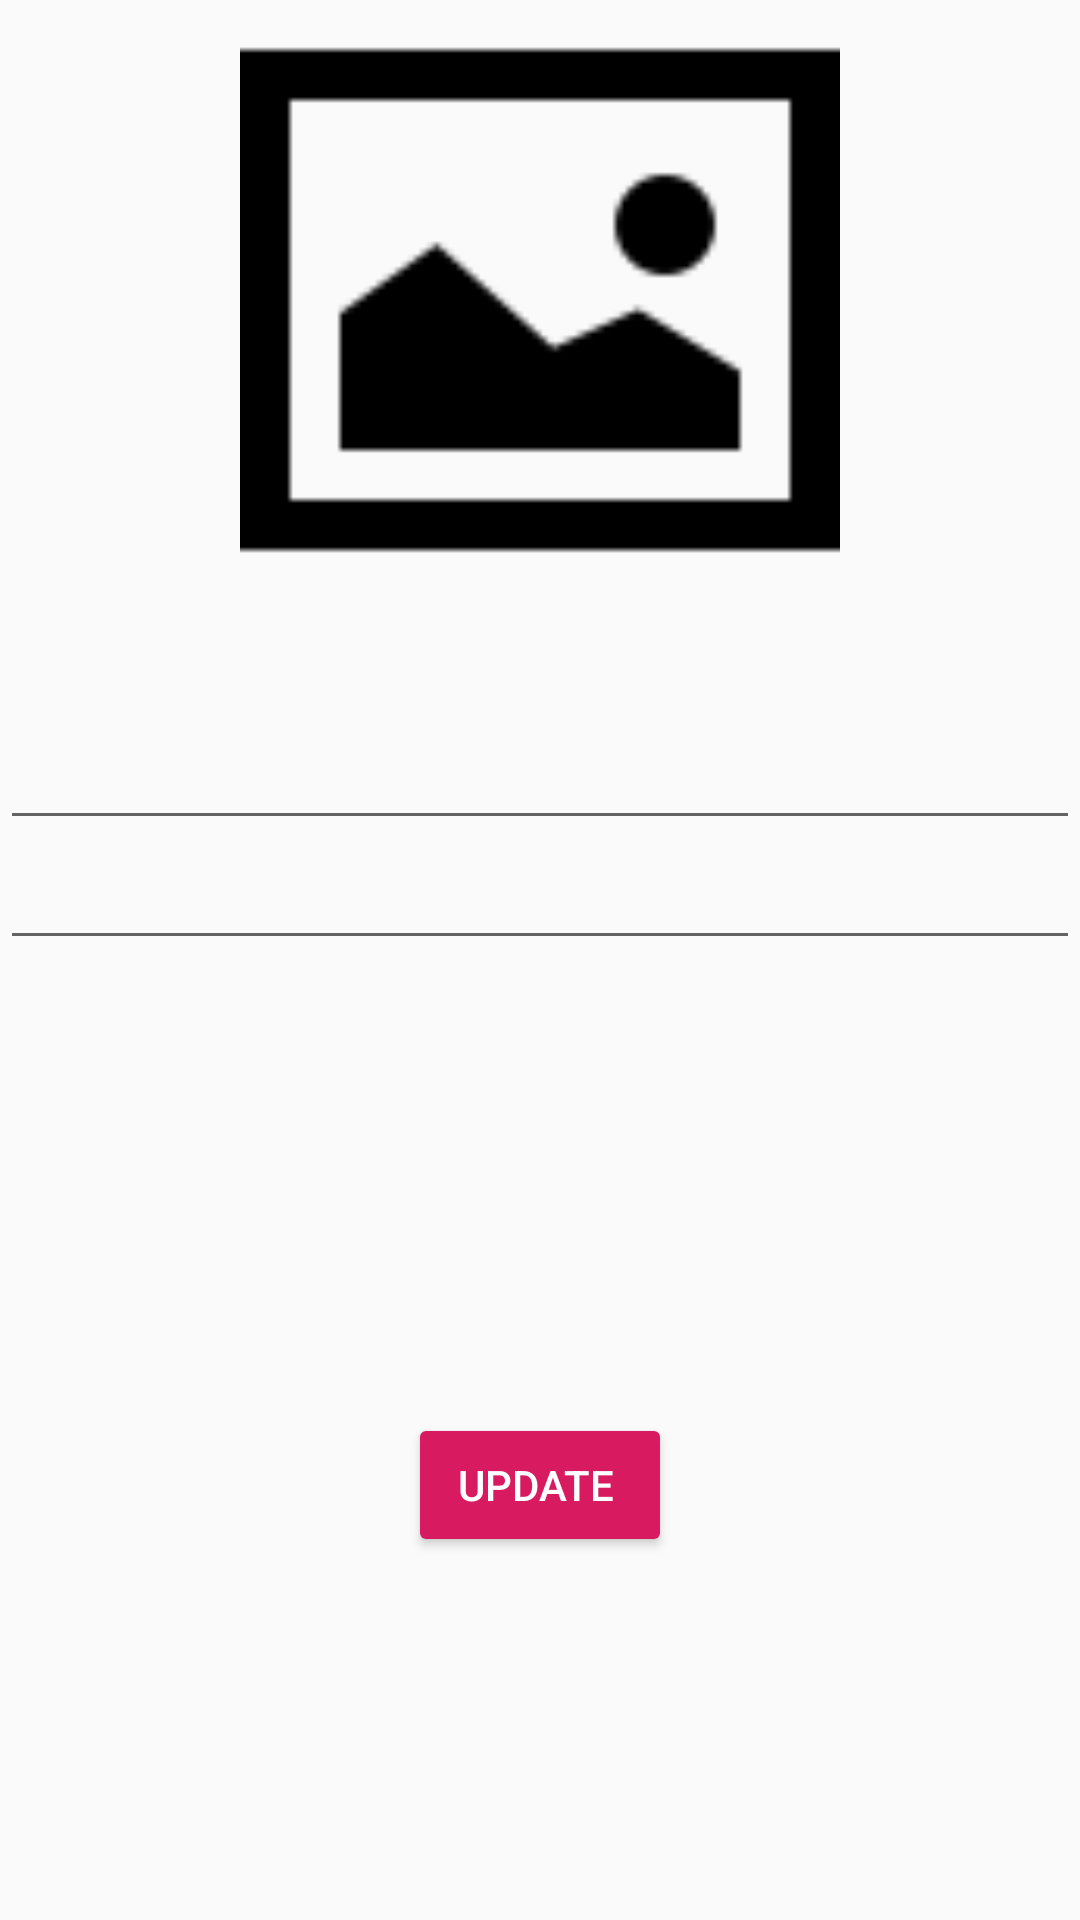

Produce the Android XML layout that renders to this screen, including the resource entries it uses.
<!-- AndroidManifest.xml: application theme AppTheme -->
<!-- res/layout/activity_edit_product.xml -->
<?xml version="1.0" encoding="utf-8"?>
<RelativeLayout xmlns:android="http://schemas.android.com/apk/res/android"
    xmlns:app="http://schemas.android.com/apk/res-auto"
    xmlns:tools="http://schemas.android.com/tools"
    android:layout_width="match_parent"
    android:layout_height="match_parent"
    tools:context=".EditProduct">
    <ImageView
        android:layout_width="250dp"
        android:layout_height="200dp"
        android:layout_centerHorizontal="true"
        android:src="@drawable/choose"
        android:id="@+id/id_product_image"/>

    <ImageButton
        android:id="@+id/choose_image"
        android:layout_width="wrap_content"
        android:layout_height="wrap_content"
        android:layout_alignEnd="@+id/id_product_image"
        android:layout_alignBottom="@+id/id_product_image"
        android:background="@color/white"
        android:src="@drawable/choosefrom"
        android:layout_alignRight="@+id/id_product_image" />

   <EditText
       android:layout_width="match_parent"
       android:layout_height="40dp"
       android:layout_marginTop="240dp"
       android:id="@+id/edt_name_id"
       />
    <EditText
        android:layout_width="match_parent"
        android:layout_height="40dp"
        android:layout_marginTop="280dp"
        android:id="@+id/edt_price_id"/>

    <Button
        android:id="@+id/btn_update_id"
        style="@style/Widget.AppCompat.Button.Colored"
        android:layout_width="wrap_content"
        android:layout_height="wrap_content"
        android:layout_alignParentBottom="true"
        android:layout_centerHorizontal="true"
        android:layout_marginBottom="121dp"
        android:text="update " />




</RelativeLayout>
<!-- resources referenced by this layout -->
<resources>
  <color name="white">#FFFFFF</color>
  <!-- drawable choose: png bitmap (drawable, 1151 bytes) -->
  <style name="AppTheme" parent="Theme.AppCompat.Light.DarkActionBar">
          
          <item name="colorPrimary">#000000</item>
          
          <item name="colorAccent">@color/colorAccent</item>
  
      </style>
  <color name="colorAccent">#D81B60</color>
</resources>
